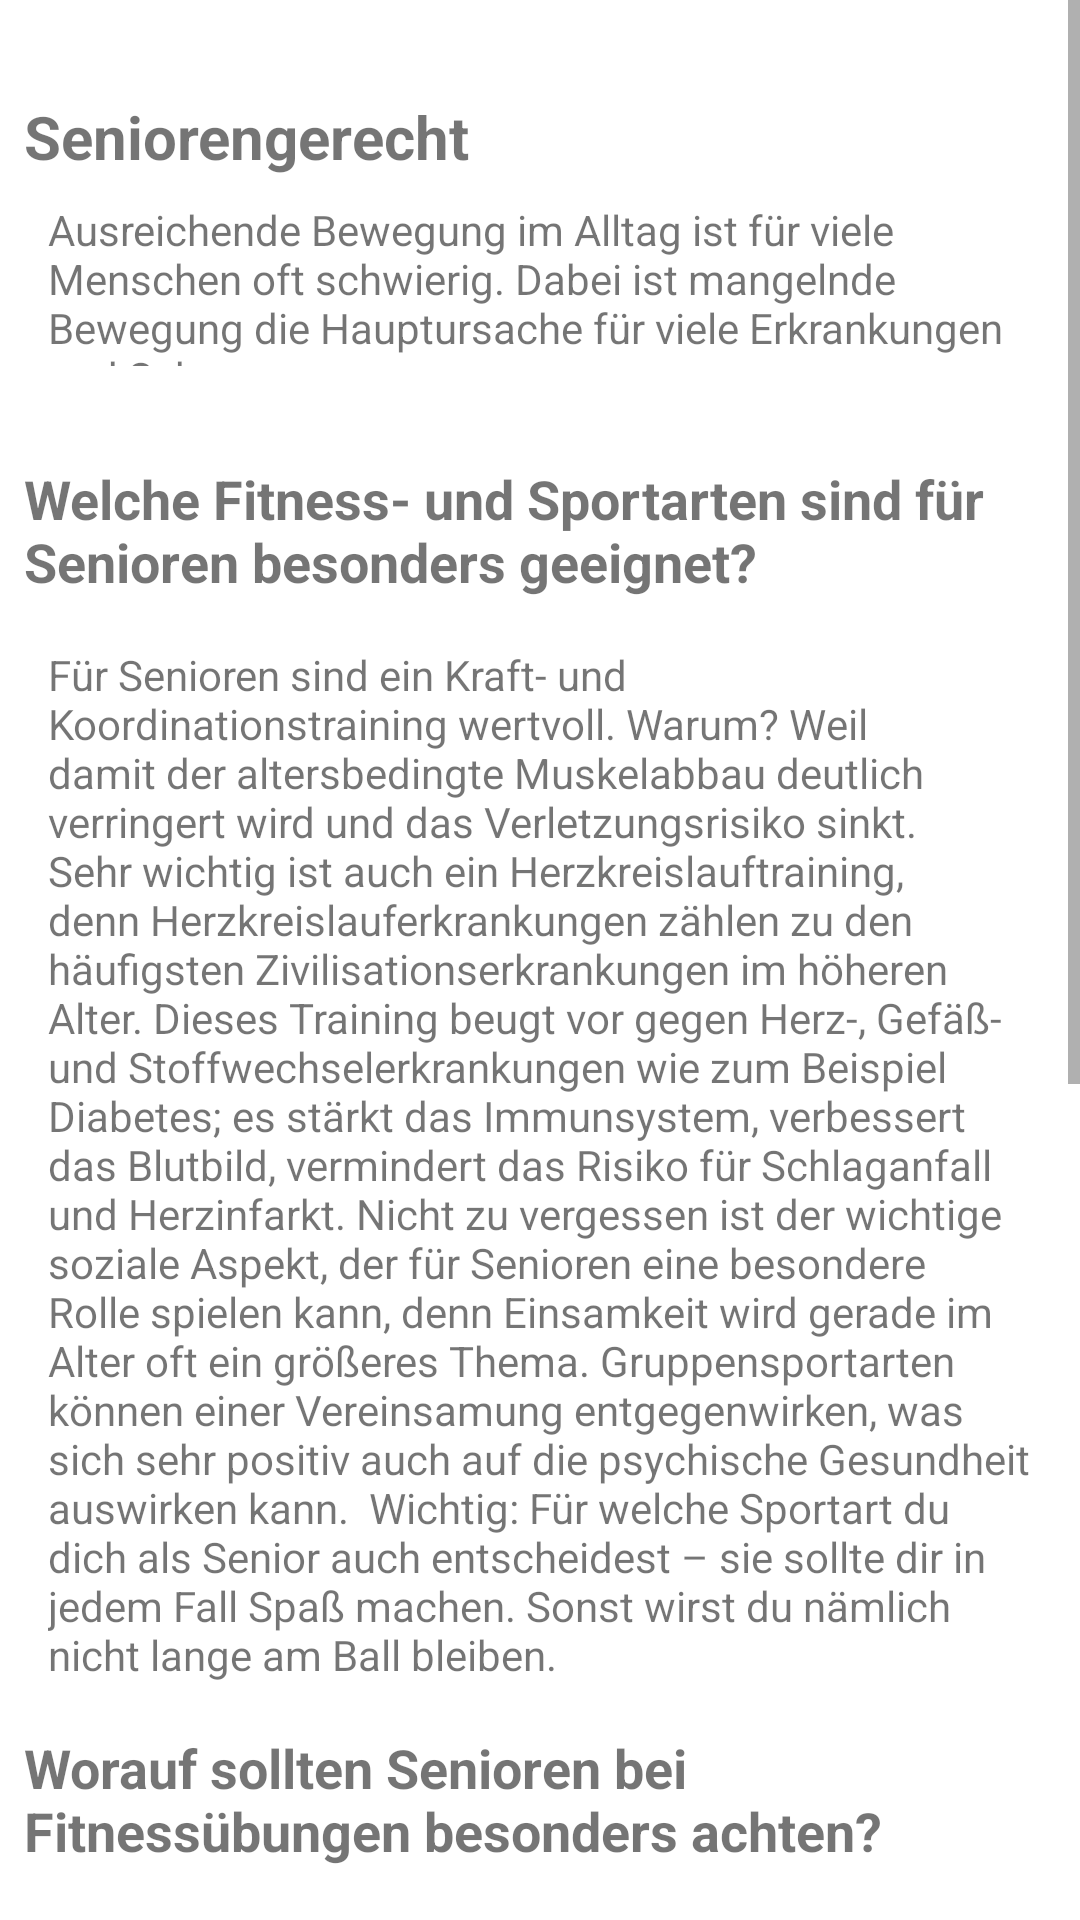

Here is an Android app screen rendered from its layout file. Give the layout XML and the strings, colors and styles it references.
<!-- AndroidManifest.xml: application theme Theme.AndroidAppTemplate -->
<!-- res/layout/fragment_fact.xml -->
<?xml version="1.0" encoding="utf-8"?>
<layout xmlns:android="http://schemas.android.com/apk/res/android"
    xmlns:app="http://schemas.android.com/apk/res-auto"
    xmlns:tools="http://schemas.android.com/tools">

    <androidx.constraintlayout.widget.ConstraintLayout
        android:layout_width="match_parent"
        android:layout_height="match_parent">

        <ScrollView
            android:layout_width="match_parent"
            android:layout_height="match_parent"
            tools:ignore="SpeakableTextPresentCheck">

            <LinearLayout
                android:layout_width="match_parent"
                android:layout_height="wrap_content"
                android:orientation="vertical">

                <androidx.constraintlayout.widget.ConstraintLayout
                    android:layout_width="match_parent"
                    android:layout_height="match_parent">

                    <TextView
                        android:id="@+id/tv_senior_header"
                        android:layout_width="0dp"
                        android:layout_height="wrap_content"
                        android:layout_marginStart="8dp"
                        android:layout_marginTop="32dp"
                        android:text="Seniorengerecht"
                        android:textSize="20sp"
                        android:textStyle="bold"
                        app:layout_constraintEnd_toEndOf="parent"
                        app:layout_constraintStart_toStartOf="parent"
                        app:layout_constraintTop_toTopOf="parent" />

                    <TextView
                        android:id="@+id/textView14"
                        android:layout_width="0dp"
                        android:layout_height="55dp"
                        android:layout_marginStart="16dp"
                        android:layout_marginTop="8dp"
                        android:layout_marginEnd="16dp"
                        android:text="Ausreichende Bewegung im Alltag ist für viele Menschen oft schwierig. Dabei ist mangelnde Bewegung die Hauptursache für viele Erkrankungen und Schmerzen."
                        app:layout_constraintEnd_toEndOf="parent"
                        app:layout_constraintStart_toStartOf="parent"
                        app:layout_constraintTop_toBottomOf="@+id/tv_senior_header" />

                    <ImageView
                        android:id="@+id/imageView5"
                        android:layout_width="wrap_content"
                        android:layout_height="wrap_content"
                        android:layout_marginTop="16dp"
                        android:adjustViewBounds="true"
                        android:scaleType="centerCrop"
                        app:layout_constraintEnd_toEndOf="parent"
                        app:layout_constraintStart_toStartOf="parent"
                        app:layout_constraintTop_toBottomOf="@+id/textView14"
                        app:srcCompat="@drawable/p2_1" />

                    <TextView
                        android:id="@+id/textView15"
                        android:layout_width="0dp"
                        android:layout_height="wrap_content"
                        android:layout_marginStart="8dp"
                        android:layout_marginTop="16dp"
                        android:layout_marginEnd="8dp"
                        android:text="Welche Fitness- und Sportarten sind für Senioren besonders geeignet?"
                        android:textSize="18sp"
                        android:textStyle="bold"
                        app:layout_constraintEnd_toEndOf="parent"
                        app:layout_constraintStart_toStartOf="parent"
                        app:layout_constraintTop_toBottomOf="@+id/imageView5" />

                    <TextView
                        android:id="@+id/textView16"
                        android:layout_width="0dp"
                        android:layout_height="wrap_content"
                        android:layout_marginStart="16dp"
                        android:layout_marginTop="16dp"
                        android:layout_marginEnd="16dp"
                        android:text="Für Senioren sind ein Kraft- und Koordinationstraining wertvoll. Warum? Weil damit der altersbedingte Muskelabbau deutlich verringert wird und das Verletzungsrisiko sinkt. Sehr wichtig ist auch ein Herzkreislauftraining, denn Herzkreislauferkrankungen zählen zu den häufigsten Zivilisationserkrankungen im höheren Alter. Dieses Training beugt vor gegen Herz-, Gefäß- und Stoffwechselerkrankungen wie zum Beispiel Diabetes; es stärkt das Immunsystem, verbessert das Blutbild, vermindert das Risiko für Schlaganfall und Herzinfarkt. Nicht zu vergessen ist der wichtige soziale Aspekt, der für Senioren eine besondere Rolle spielen kann, denn Einsamkeit wird gerade im Alter oft ein größeres Thema. Gruppensportarten können einer Vereinsamung entgegenwirken, was sich sehr positiv auch auf die psychische Gesundheit auswirken kann.  Wichtig: Für welche Sportart du dich als Senior auch entscheidest – sie sollte dir in jedem Fall Spaß machen. Sonst wirst du nämlich nicht lange am Ball bleiben."
                        app:layout_constraintEnd_toEndOf="parent"
                        app:layout_constraintStart_toStartOf="parent"
                        app:layout_constraintTop_toBottomOf="@+id/textView15" />

                    <ImageView
                        android:id="@+id/imageView12"
                        android:layout_width="wrap_content"
                        android:layout_height="wrap_content"
                        android:adjustViewBounds="true"
                        android:scaleType="centerCrop"
                        app:layout_constraintEnd_toEndOf="parent"
                        app:layout_constraintHorizontal_bias="0.0"
                        app:layout_constraintStart_toStartOf="parent"
                        app:layout_constraintTop_toBottomOf="@+id/textView16"
                        app:srcCompat="@drawable/p4_p1" />

                    <TextView
                        android:id="@+id/textView7"
                        android:layout_width="0dp"
                        android:layout_height="wrap_content"
                        android:layout_marginStart="8dp"
                        android:layout_marginTop="16dp"
                        android:layout_marginEnd="8dp"
                        android:text="Worauf sollten Senioren bei Fitnessübungen besonders achten?"
                        android:textSize="18dp"
                        android:textStyle="bold"
                        app:layout_constraintEnd_toEndOf="parent"
                        app:layout_constraintStart_toStartOf="parent"
                        app:layout_constraintTop_toBottomOf="@+id/imageView12" />

                    <TextView
                        android:id="@+id/textView8"
                        android:layout_width="0dp"
                        android:layout_height="wrap_content"
                        android:layout_marginStart="16dp"
                        android:layout_marginTop="16dp"
                        android:layout_marginEnd="16dp"
                        android:text="Bevor es losgeht mit dem Sport im höheren Alter sollte ein Gesundheitscheck beim Arzt erfolgen. Dies gilt insbesondere, wenn man schon seit längerer Zeit recht wenig Bewegung hatte. Der Einstieg ins Training sollte in jedem Fall langsam geschehen – also, nicht gleich alles geben und dadurch Überforderung und Verletzungen riskieren. Gerade bei diesem Einstieg kann ein Trainer eine wichtige Hilfe sein. Schritt für Schritt kann das Training dann etwas intensiver werden."
                        app:layout_constraintEnd_toEndOf="parent"
                        app:layout_constraintStart_toStartOf="parent"
                        app:layout_constraintTop_toBottomOf="@+id/textView7" />

                    <ImageView
                        android:id="@+id/imageView2"
                        android:layout_width="0dp"
                        android:layout_height="wrap_content"
                        android:layout_marginTop="16dp"
                        android:adjustViewBounds="true"
                        android:scaleType="centerCrop"
                        app:layout_constraintEnd_toEndOf="parent"
                        app:layout_constraintStart_toStartOf="parent"
                        app:layout_constraintTop_toBottomOf="@+id/textView8"
                        app:srcCompat="@drawable/p1_1" />

                    <TextView
                        android:id="@+id/textView9"
                        android:layout_width="0dp"
                        android:layout_height="wrap_content"
                        android:layout_marginStart="8dp"
                        android:layout_marginTop="16dp"
                        android:layout_marginEnd="8dp"
                        android:text="Worauf sollten Senioren bei der Wahl eines Personal Trainers besonders achten?"
                        android:textSize="18dp"
                        android:textStyle="bold"
                        app:layout_constraintEnd_toEndOf="parent"
                        app:layout_constraintStart_toStartOf="parent"
                        app:layout_constraintTop_toBottomOf="@+id/imageView2" />

                </androidx.constraintlayout.widget.ConstraintLayout>
            </LinearLayout>
        </ScrollView>

    </androidx.constraintlayout.widget.ConstraintLayout>
</layout>
<!-- resources referenced by this layout -->
<resources>
  <!-- drawable p1_1: png bitmap (drawable, 843888 bytes) -->
  <style name="Theme.AndroidAppTemplate" parent="Theme.MaterialComponents.DayNight.NoActionBar">
          
          <item name="colorPrimary">@color/matt_blue</item>
          <item name="colorPrimaryVariant">@color/orange</item>
          <item name="colorOnPrimary">@color/white</item>
          
          <item name="colorSecondary">@color/teal_200</item>
          <item name="colorSecondaryVariant">@color/teal_700</item>
          <item name="colorOnSecondary">@color/black</item>
  
  
          
          <item name="android:statusBarColor" tools:targetApi="lollipop">@android:color/transparent</item>
          
      </style>
  <color name="matt_blue">#3B5993</color>
  <color name="orange">#F89500</color>
  <color name="white">#FFFFFFFF</color>
  <color name="teal_200">#202020</color>
  <color name="teal_700">#FF018786</color>
  <color name="black">#FF000000</color>
</resources>
